Run: headless pygame with SDL's dummy video driver; simulated clock (each Clock.tick advances the game by its frame time, no real sleeping); random seed 0; keys injected as events and as key.get_pressed() state; mouse plan: one left click at the window centre at the start of phase 2, then a move to the lower-right quarter at the start of phase 3; restart key R tapped at the start of phases 3 and 4.
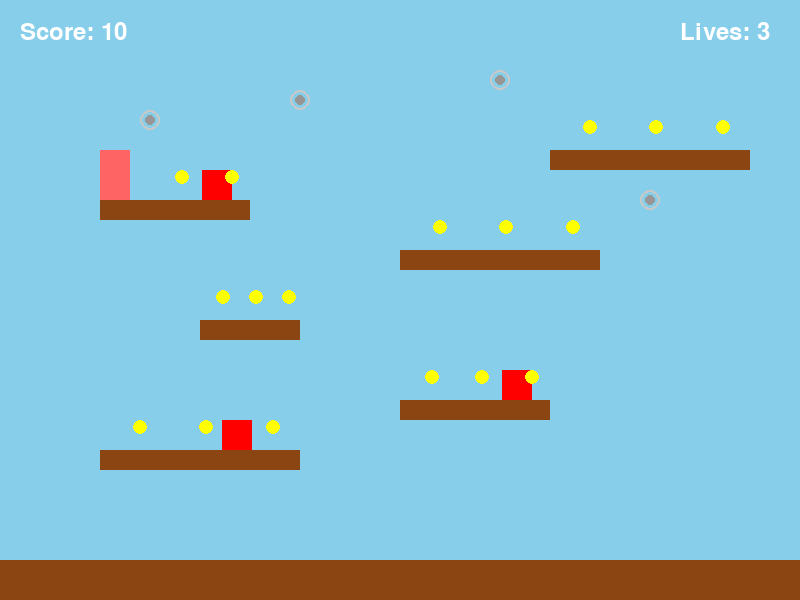
Frame 1 of 4 · flips 1–60 · no input
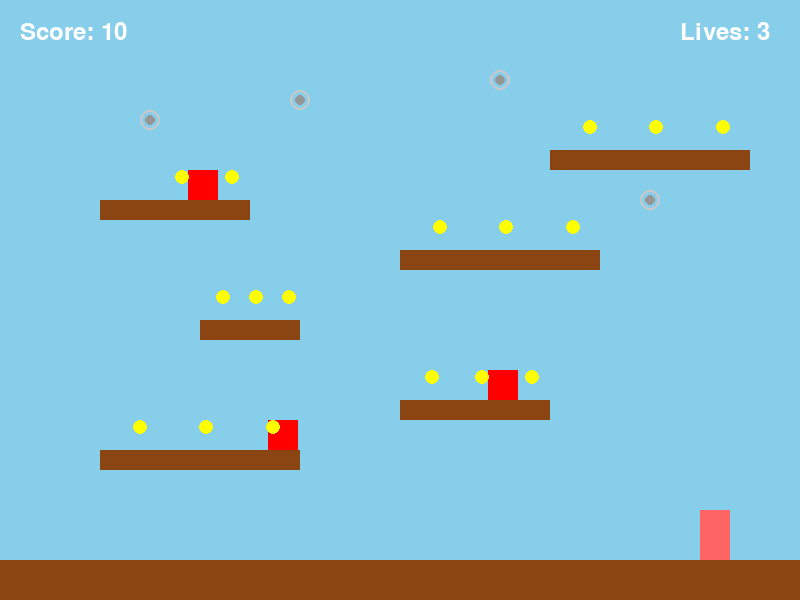
Frame 2 of 4 · flips 61–180 · clicked the window centre · tapped SPACE, RETURN · held RIGHT (→), D
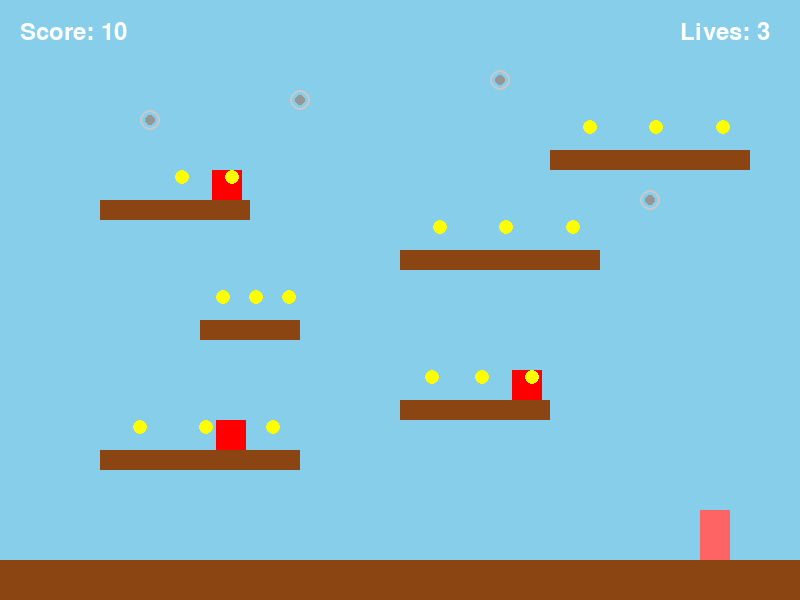
Frame 3 of 4 · flips 181–300 · moved the mouse to the lower-right quarter · tapped R · held DOWN (↓), S
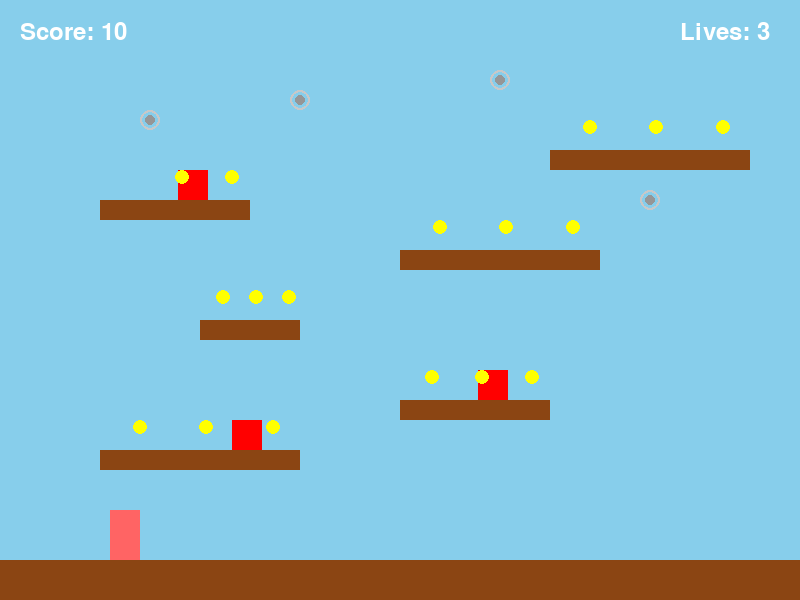
Frame 4 of 4 · flips 301–420 · tapped R · held LEFT (←), A, UP (↑), W

The pygame program that drew these frames:

import pygame
import sys
import random
import math
from pygame.locals import *

# Initialize Pygame
pygame.init()

# Constants
SCREEN_WIDTH = 800
SCREEN_HEIGHT = 600
FPS = 60
GRAVITY = 0.8
JUMP_STRENGTH = -16
PLAYER_SPEED = 5
COIN_VALUE = 10

# Colors
WHITE = (255, 255, 255)
BLACK = (0, 0, 0)
SKY_BLUE = (135, 206, 235)
BROWN = (139, 69, 19)
GREEN = (0, 128, 0)
RED = (255, 0, 0)
YELLOW = (255, 255, 0)

# Set up the display
screen = pygame.display.set_mode((SCREEN_WIDTH, SCREEN_HEIGHT))
pygame.display.set_caption("Sky Chaser")
clock = pygame.time.Clock()

# Font
font = pygame.font.Font(None, 36)

class Player(pygame.sprite.Sprite):
    def __init__(self, x, y):
        super().__init__()
        self.image = pygame.Surface((30, 50))
        self.image.fill((255, 100, 100))  # Player color
        self.rect = self.image.get_rect()
        self.rect.x = x
        self.rect.y = y
        self.velocity_y = 0
        self.velocity_x = 0
        self.on_ground = False
        self.can_double_jump = False
        self.grappling = False
        self.grapple_point = None
        self.grapple_length = 0
        self.grapple_angle = 0
        self.facing_right = True
        self.lives = 3
        self.score = 0
        self.invulnerable = False
        self.invulnerable_timer = 0

    def update(self, platforms):
        # Handle horizontal movement
        self.velocity_x = 0
        keys = pygame.key.get_pressed()
        
        if keys[K_LEFT]:
            self.velocity_x = -PLAYER_SPEED
            self.facing_right = False
        if keys[K_RIGHT]:
            self.velocity_x = PLAYER_SPEED
            self.facing_right = True
            
        # Apply gravity if not grappling
        if not self.grappling:
            self.velocity_y += GRAVITY
            if self.velocity_y > 20:  # Terminal velocity
                self.velocity_y = 20
        else:
            # Grappling hook physics (simplified)
            dx = self.grapple_point[0] - (self.rect.centerx)
            dy = self.grapple_point[1] - (self.rect.centery)
            distance = math.sqrt(dx*dx + dy*dy)
            
            # Calculate tension only if rope is extended
            if distance > self.grapple_length:
                # Normalize direction vector
                dx /= distance
                dy /= distance
                
                # Calculate how much the rope is extended
                extension = distance - self.grapple_length
                
                # Apply force proportional to extension
                tension = extension * 0.1
                self.velocity_x += dx * tension
                self.velocity_y += dy * tension
                
                # Add a small swinging effect
                self.velocity_x *= 0.99
                self.velocity_y *= 0.99
        
        # Move horizontally and check for collisions
        self.rect.x += self.velocity_x
        self.handle_horizontal_collisions(platforms)
        
        # Move vertically and check for collisions
        self.rect.y += self.velocity_y
        self.on_ground = False
        self.handle_vertical_collisions(platforms)
        
        # Check if player is below the screen
        if self.rect.top > SCREEN_HEIGHT:
            self.take_damage()
            self.rect.x, self.rect.y = 100, 100  # Respawn point
            self.velocity_y = 0
            
        # Handle invulnerability timer
        if self.invulnerable:
            self.invulnerable_timer -= 1
            if self.invulnerable_timer <= 0:
                self.invulnerable = False
    
    def handle_horizontal_collisions(self, platforms):
        collisions = pygame.sprite.spritecollide(self, platforms, False)
        for platform in collisions:
            if self.velocity_x > 0:  # Moving right
                self.rect.right = platform.rect.left
            elif self.velocity_x < 0:  # Moving left
                self.rect.left = platform.rect.right
    
    def handle_vertical_collisions(self, platforms):
        collisions = pygame.sprite.spritecollide(self, platforms, False)
        for platform in collisions:
            if self.velocity_y > 0:  # Moving down, i.e., falling
                self.rect.bottom = platform.rect.top
                self.velocity_y = 0
                self.on_ground = True
                self.can_double_jump = True
            elif self.velocity_y < 0:  # Moving up, i.e., jumping
                self.rect.top = platform.rect.bottom
                self.velocity_y = 0
    
    def jump(self):
        if self.on_ground:
            self.velocity_y = JUMP_STRENGTH
            self.on_ground = False
        elif self.can_double_jump:
            self.velocity_y = JUMP_STRENGTH
            self.can_double_jump = False
    
    def start_grapple(self, point):
        if not self.grappling:
            self.grappling = True
            self.grapple_point = point
            
            # Calculate grapple length (distance between player and grapple point)
            dx = point[0] - self.rect.centerx
            dy = point[1] - self.rect.centery
            self.grapple_length = math.sqrt(dx*dx + dy*dy)
    
    def end_grapple(self):
        self.grappling = False
        self.grapple_point = None
        
    def take_damage(self):
        if not self.invulnerable:
            self.lives -= 1
            self.invulnerable = True
            self.invulnerable_timer = 60  # Invulnerable for 60 frames (1 second at 60 FPS)
            
    def collect_coin(self):
        self.score += COIN_VALUE
        
    def draw_grapple_hook(self, screen):
        if self.grappling and self.grapple_point:
            pygame.draw.line(screen, (100, 100, 100), 
                            (self.rect.centerx, self.rect.centery), 
                            self.grapple_point, 3)

class Platform(pygame.sprite.Sprite):
    def __init__(self, x, y, width, height, color=BROWN):
        super().__init__()
        self.image = pygame.Surface((width, height))
        self.image.fill(color)
        self.rect = self.image.get_rect()
        self.rect.x = x
        self.rect.y = y

class Coin(pygame.sprite.Sprite):
    def __init__(self, x, y):
        super().__init__()
        self.image = pygame.Surface((15, 15), pygame.SRCALPHA)
        pygame.draw.circle(self.image, YELLOW, (7, 7), 7)
        self.rect = self.image.get_rect()
        self.rect.x = x
        self.rect.y = y

class Enemy(pygame.sprite.Sprite):
    def __init__(self, x, y, platform=None, patrol_distance=100):
        super().__init__()
        self.image = pygame.Surface((30, 30))
        self.image.fill(RED)
        self.rect = self.image.get_rect()
        self.rect.x = x
        self.rect.y = y
        self.platform = platform
        self.start_x = x
        self.patrol_distance = patrol_distance
        self.direction = 1
        self.speed = 2
        
    def update(self):
        # Simple patrol AI
        self.rect.x += self.speed * self.direction
        
        # Change direction if reached patrol limit
        if self.rect.x > self.start_x + self.patrol_distance:
            self.direction = -1
        elif self.rect.x < self.start_x:
            self.direction = 1
            
        # Stay on platform if assigned
        if self.platform:
            if self.rect.right > self.platform.rect.right:
                self.rect.right = self.platform.rect.right
                self.direction = -1
            elif self.rect.left < self.platform.rect.left:
                self.rect.left = self.platform.rect.left
                self.direction = 1

class Game:
    def __init__(self):
        self.all_sprites = pygame.sprite.Group()
        self.platforms = pygame.sprite.Group()
        self.coins = pygame.sprite.Group()
        self.enemies = pygame.sprite.Group()
        
        # Create the player
        self.player = Player(100, 100)
        self.all_sprites.add(self.player)
        
        # Create the level
        self.create_level()
        
        # Game state
        self.game_over = False
        self.level_complete = False
        
    def create_level(self):
        # Ground
        ground = Platform(0, SCREEN_HEIGHT - 40, SCREEN_WIDTH, 40)
        self.platforms.add(ground)
        self.all_sprites.add(ground)
        
        # Create some platforms
        platforms = [
            (100, 450, 200, 20),
            (400, 400, 150, 20),
            (200, 320, 100, 20),
            (400, 250, 200, 20),
            (100, 200, 150, 20),
            (550, 150, 200, 20)
        ]
        
        for plat in platforms:
            x, y, width, height = plat
            p = Platform(x, y, width, height)
            self.platforms.add(p)
            self.all_sprites.add(p)
            
            # Add an enemy to some platforms
            if random.random() > 0.5:
                e = Enemy(x + width//2, y - 30, p, width - 30)
                self.enemies.add(e)
                self.all_sprites.add(e)
            
            # Add coins above platforms
            for i in range(3):
                coin_x = x + (i * width//3) + width//6
                coin_y = y - 30
                c = Coin(coin_x, coin_y)
                self.coins.add(c)
                self.all_sprites.add(c)
        
        # Add some grapple points (just visual markers, not functional in this demo)
        self.grapple_points = [
            (300, 100),
            (500, 80),
            (150, 120),
            (650, 200)
        ]
        
    def check_collisions(self):
        # Check coin collisions
        coin_collisions = pygame.sprite.spritecollide(self.player, self.coins, True)
        for coin in coin_collisions:
            self.player.collect_coin()
            
        # Check enemy collisions
        if not self.player.invulnerable:
            enemy_collisions = pygame.sprite.spritecollide(self.player, self.enemies, False)
            if enemy_collisions:
                self.player.take_damage()
                
                # Knockback effect
                if self.player.facing_right:
                    self.player.velocity_x = -10
                else:
                    self.player.velocity_x = 10
                self.player.velocity_y = -5
                
        # Check for level completion (all coins collected)
        if len(self.coins) == 0:
            self.level_complete = True
            
        # Check for game over
        if self.player.lives <= 0:
            self.game_over = True
            
    def handle_events(self):
        for event in pygame.event.get():
            if event.type == QUIT:
                pygame.quit()
                sys.exit()
                
            if event.type == KEYDOWN:
                if event.key == K_UP or event.key == K_SPACE:
                    self.player.jump()
                elif event.key == K_q:
                    # Press Q to grapple (simplified mechanic)
                    # Find closest grapple point in range
                    if not self.player.grappling:
                        closest_dist = float('inf')
                        closest_point = None
                        for point in self.grapple_points:
                            dx = point[0] - self.player.rect.centerx
                            dy = point[1] - self.player.rect.centery
                            dist = math.sqrt(dx*dx + dy*dy)
                            if dist < 200 and dist < closest_dist:  # Max grapple range of 200 pixels
                                closest_dist = dist
                                closest_point = point
                                
                        if closest_point:
                            self.player.start_grapple(closest_point)
                elif event.key == K_e:
                    # Press E to release grapple
                    self.player.end_grapple()
                    
            if event.type == MOUSEBUTTONDOWN and event.button == 1:
                # Alternative: click to grapple
                if not self.player.grappling:
                    point = event.pos
                    dx = point[0] - self.player.rect.centerx
                    dy = point[1] - self.player.rect.centery
                    dist = math.sqrt(dx*dx + dy*dy)
                    if dist < 200:  # Max grapple range
                        self.player.start_grapple(point)
                else:
                    self.player.end_grapple()
                    
    def update(self):
        if not self.game_over and not self.level_complete:
            self.player.update(self.platforms)
            self.enemies.update()
            self.check_collisions()
            
    def draw_hud(self):
        # Draw score
        score_text = font.render(f"Score: {self.player.score}", True, WHITE)
        screen.blit(score_text, (20, 20))
        
        # Draw lives
        lives_text = font.render(f"Lives: {self.player.lives}", True, WHITE)
        screen.blit(lives_text, (SCREEN_WIDTH - 120, 20))
        
    def draw_grapple_points(self):
        # Draw grapple points as targets
        for point in self.grapple_points:
            pygame.draw.circle(screen, (200, 200, 200), point, 10, 2)
            pygame.draw.circle(screen, (150, 150, 150), point, 5)
            
    def draw(self):
        screen.fill(SKY_BLUE)
        
        # Draw all sprites
        self.all_sprites.draw(screen)
        
        # Draw grapple hook if active
        self.player.draw_grapple_hook(screen)
        
        # Draw grapple points
        self.draw_grapple_points()
        
        # Draw HUD
        self.draw_hud()
        
        # Draw game over or level complete message
        if self.game_over:
            game_over_text = font.render("GAME OVER", True, WHITE)
            screen.blit(game_over_text, (SCREEN_WIDTH//2 - 100, SCREEN_HEIGHT//2))
            restart_text = font.render("Press R to restart", True, WHITE)
            screen.blit(restart_text, (SCREEN_WIDTH//2 - 120, SCREEN_HEIGHT//2 + 50))
        
        elif self.level_complete:
            level_complete_text = font.render("LEVEL COMPLETE!", True, WHITE)
            screen.blit(level_complete_text, (SCREEN_WIDTH//2 - 120, SCREEN_HEIGHT//2))
            next_level_text = font.render("Press N for next level", True, WHITE)
            screen.blit(next_level_text, (SCREEN_WIDTH//2 - 130, SCREEN_HEIGHT//2 + 50))
        
        pygame.display.flip()

def main():
    game = Game()
    
    # Main game loop
    while True:
        game.handle_events()
        game.update()
        game.draw()
        clock.tick(FPS)
        
        # Check for restart
        keys = pygame.key.get_pressed()
        if (game.game_over or game.level_complete) and keys[K_r]:
            game = Game()  # Restart game
            
        # Next level (would normally load a new level)
        if game.level_complete and keys[K_n]:
            game = Game()  # For now, just restart with same level

if __name__ == "__main__":
    main()
